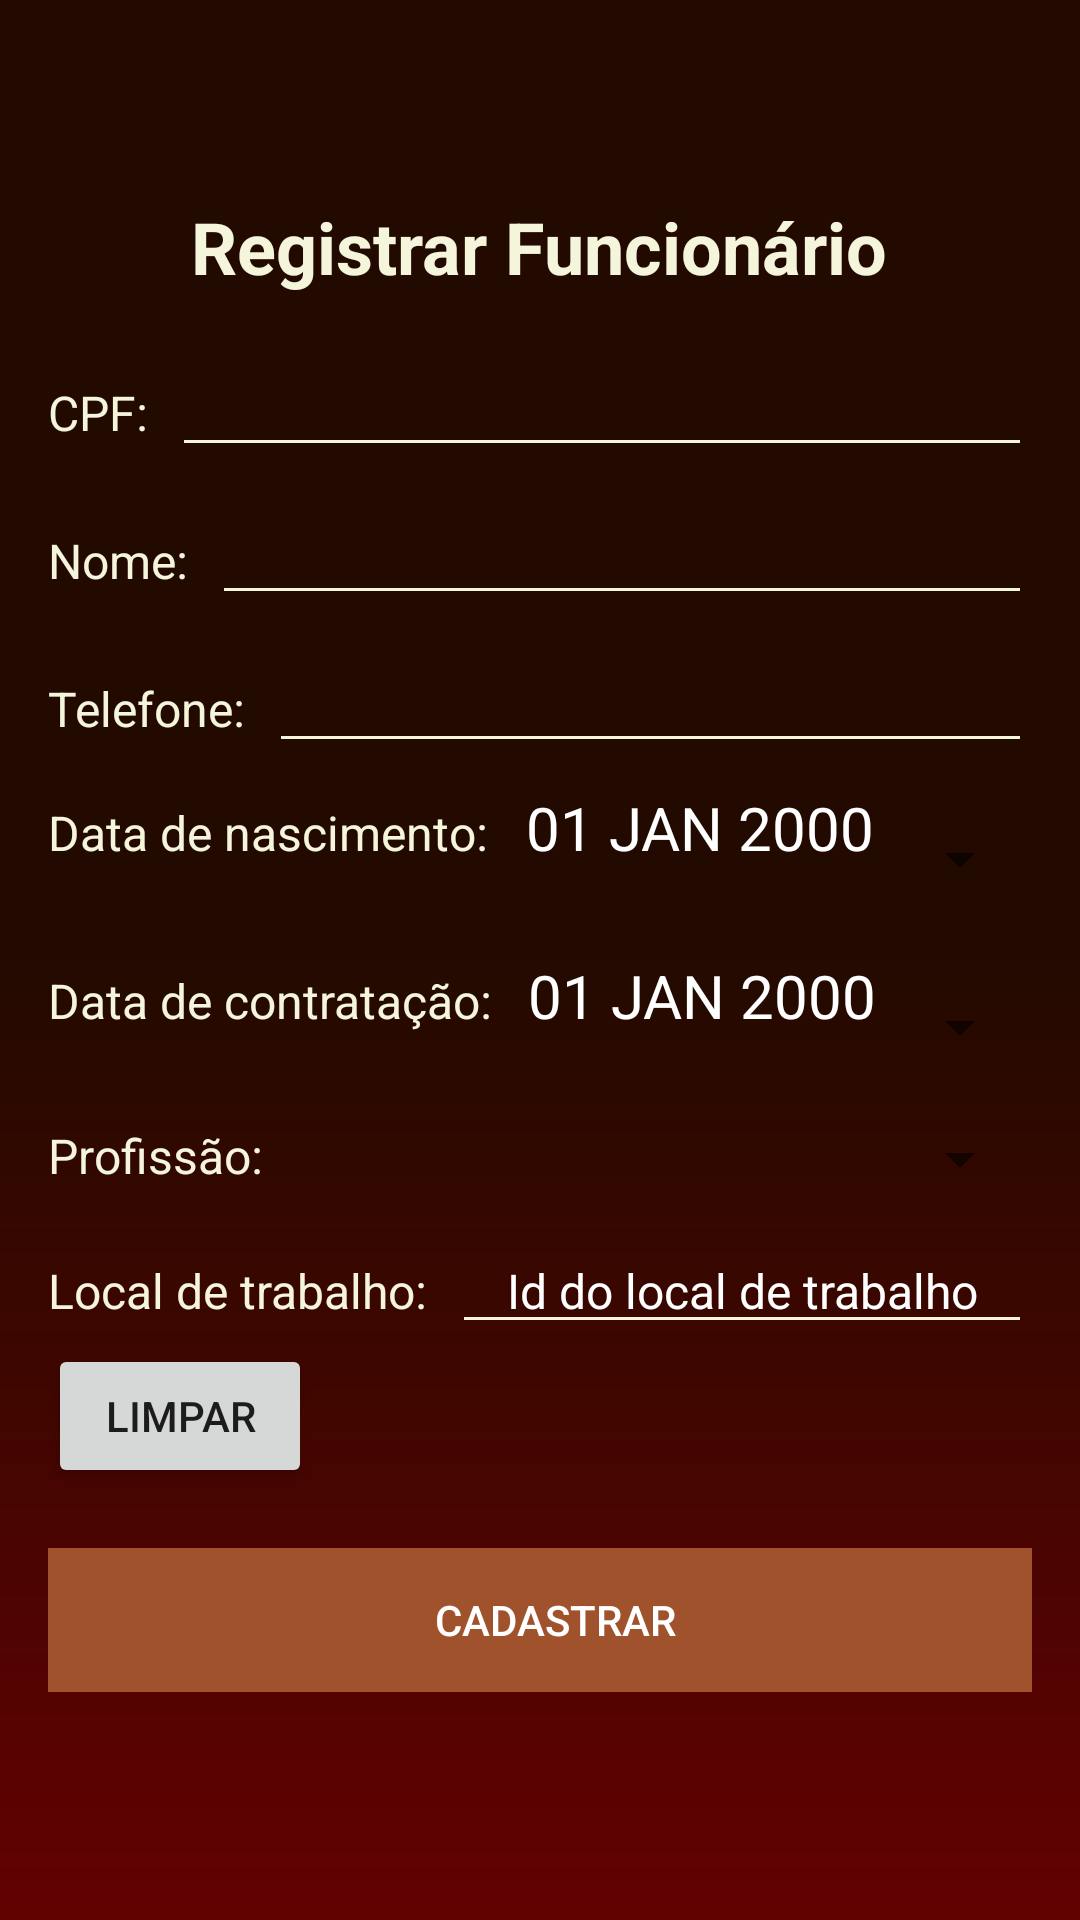

Reconstruct the res/layout file that produces this screen, plus the resources it refers to.
<!-- AndroidManifest.xml: application theme Theme.SCoTL -->
<!-- res/layout/activity_register_employee.xml -->
<?xml version="1.0" encoding="utf-8"?>
<ScrollView xmlns:android="http://schemas.android.com/apk/res/android"
    android:layout_width="match_parent"
    android:layout_height="match_parent"
    android:background="@drawable/gradient">

    <RelativeLayout
        android:layout_width="match_parent"
        android:layout_height="wrap_content">

        <LinearLayout
            android:id="@+id/container"
            android:layout_width="match_parent"
            android:layout_height="wrap_content"
            android:layout_marginTop="50dp"
            android:orientation="vertical"
            android:padding="16dp">

            <TextView
                android:layout_width="wrap_content"
                android:layout_height="wrap_content"
                android:layout_gravity="center_horizontal"
                android:layout_marginBottom="16dp"
                android:text="Registrar Funcionário"
                android:textColor="#F5F5DC"
                android:textSize="24sp"
                android:textStyle="bold" />

            <LinearLayout
                android:layout_width="match_parent"
                android:layout_height="wrap_content"
                android:layout_marginBottom="8dp"
                android:orientation="horizontal">

                <TextView
                    android:layout_width="wrap_content"
                    android:layout_height="wrap_content"
                    android:layout_marginEnd="8dp"
                    android:text="CPF:"
                    android:textColor="#F5F5DC"
                    android:textSize="16sp" />

                <EditText
                    android:id="@+id/system_client_register_employee_cpf_edit_text"
                    android:layout_width="match_parent"
                    android:layout_height="wrap_content"
                    android:backgroundTint="#F5F5DC"
                    android:inputType="number"
                    android:textColor="#F5F5DC"
                    android:textColorHint="#BDB76B" />
            </LinearLayout>

            <LinearLayout
                android:layout_width="match_parent"
                android:layout_height="wrap_content"
                android:layout_marginBottom="8dp"
                android:orientation="horizontal">

                <TextView
                    android:layout_width="wrap_content"
                    android:layout_height="wrap_content"
                    android:layout_marginRight="8dp"
                    android:text="Nome:"
                    android:textColor="#F5F5DC"
                    android:textSize="16sp" />

                <EditText
                    android:id="@+id/system_client_register_employee_name_edit_text"
                    android:layout_width="match_parent"
                    android:layout_height="wrap_content"
                    android:backgroundTint="#F5F5DC"
                    android:inputType="textPersonName"
                    android:textColor="#F5F5DC"
                    android:textColorHint="#BDB76B" />

            </LinearLayout>

            <LinearLayout
                android:layout_width="match_parent"
                android:layout_height="wrap_content"
                android:layout_marginBottom="8dp"
                android:orientation="horizontal">

                <TextView
                    android:layout_width="wrap_content"
                    android:layout_height="wrap_content"
                    android:layout_marginEnd="8dp"
                    android:text="Telefone:"
                    android:textColor="#F5F5DC"
                    android:textSize="16sp" />

                <EditText
                    android:id="@+id/system_client_register_employee_cellphone_edit_text"
                    android:layout_width="match_parent"
                    android:layout_height="wrap_content"
                    android:backgroundTint="#F5F5DC"
                    android:inputType="phone"
                    android:textColor="#F5F5DC"
                    android:textColorHint="#BDB76B" />
            </LinearLayout>

            <LinearLayout
                android:layout_width="match_parent"
                android:layout_height="wrap_content"
                android:layout_marginBottom="8dp"
                android:orientation="horizontal">

                <TextView
                    android:layout_width="wrap_content"
                    android:layout_height="wrap_content"
                    android:layout_marginRight="8dp"
                    android:text="Data de nascimento:"
                    android:textColor="#F5F5DC"
                    android:textSize="16sp" />

                <Button
                    android:id="@+id/system_client_register_employee_pick_date_button"
                    style="?android:spinnerStyle"
                    android:layout_width="match_parent"
                    android:layout_height="wrap_content"
                    android:gravity="center_horizontal"
                    android:text="01 JAN 2000"
                    android:textColor="@color/white"
                    android:textSize="20sp" />
            </LinearLayout>

            <LinearLayout
                android:layout_width="match_parent"
                android:layout_height="wrap_content"
                android:layout_marginBottom="8dp"
                android:orientation="horizontal">

                <TextView
                    android:layout_width="wrap_content"
                    android:layout_height="wrap_content"
                    android:layout_marginRight="8dp"
                    android:text="Data de contratação:"
                    android:textColor="#F5F5DC"
                    android:textSize="16sp" />

                <Button
                    android:id="@+id/system_client_register_employee_pick_hiring_date_button"
                    style="?android:spinnerStyle"
                    android:layout_width="match_parent"
                    android:layout_height="wrap_content"
                    android:gravity="center_horizontal"
                    android:text="01 JAN 2000"
                    android:textColor="@color/white"
                    android:textSize="20sp" />
            </LinearLayout>

            <LinearLayout
                android:layout_width="match_parent"
                android:layout_height="wrap_content"
                android:layout_marginBottom="8dp"
                android:orientation="horizontal">

                <TextView
                    android:layout_width="wrap_content"
                    android:layout_height="wrap_content"
                    android:layout_marginRight="8dp"
                    android:text="Profissão:"
                    android:textColor="#F5F5DC"
                    android:textSize="16sp" />

                <Spinner
                    android:id="@+id/system_client_register_employee_spinner"
                    android:layout_width="match_parent"
                    android:layout_height="wrap_content" />
            </LinearLayout>

            <LinearLayout
                android:layout_width="match_parent"
                android:layout_height="wrap_content"
                android:layout_marginTop="3dp"
                android:background="#00000000">

                <TextView
                    android:id="@+id/system_client_register_employee_work_local_text_view"
                    android:layout_width="wrap_content"
                    android:layout_height="wrap_content"
                    android:layout_marginRight="8dp"
                    android:text="Local de trabalho:"
                    android:textColor="#F5F5DC"
                    android:textSize="16sp"
                    android:visibility="visible" />

                <EditText
                    android:id="@+id/system_client_register_employee_work_local_id_edit_text"
                    android:layout_width="match_parent"
                    android:layout_height="wrap_content"
                    android:backgroundTint="#F5F5DC"
                    android:gravity="center_horizontal"
                    android:hint="Id do local de trabalho"
                    android:inputType="number"
                    android:textColor="#F5F5DC"
                    android:textColorHint="@color/white"
                    android:textSize="16sp"
                    android:visibility="visible" />

            </LinearLayout>

            <Button
                android:id="@+id/system_client_register_employee_clear_button"
                android:layout_width="wrap_content"
                android:layout_height="wrap_content"
                android:text="Limpar" />

            <Button
                android:id="@+id/system_client_register_employee_register_button"
                android:layout_width="match_parent"
                android:layout_height="wrap_content"
                android:layout_below="@+id/container"
                android:layout_marginTop="20dp"
                android:background="#A0522D"
                android:paddingLeft="10dp"
                android:text="@string/cadastrar"
                android:textColor="#FFFFFF" />

        </LinearLayout>
    </RelativeLayout>
</ScrollView>
<!-- resources referenced by this layout -->
<resources>
  <!-- drawable gradient (drawable) -->
  <?xml version="1.0" encoding="utf-8"?>
  <shape xmlns:android="http://schemas.android.com/apk/res/android">
      <gradient
          android:type="linear"
          android:angle="270"
          android:startColor="#230A00"
          android:centerColor="#230A00"
          android:endColor="#630101"
          />
  </shape>
  <string name="cadastrar">CADASTRAR</string>
  <style name="Theme.SCoTL" parent="Theme.MaterialComponents.DayNight.DarkActionBar">
          
          <item name="colorPrimary">@color/purple_500</item>
          <item name="colorPrimaryVariant">@color/purple_700</item>
          <item name="colorOnPrimary">@color/white</item>
          
          <item name="colorSecondary">@color/teal_200</item>
          <item name="colorSecondaryVariant">@color/teal_700</item>
          <item name="colorOnSecondary">@color/black</item>
          
          <item name="android:statusBarColor" tools:targetApi="l">?attr/colorPrimaryVariant</item>
          
      </style>
  <!-- not gathered from this repository: default colours our renderer supplied (Android Studio template values) -->
  <color name="purple_500">#FF6200EE</color>
  <color name="purple_700">#FF3700B3</color>
  <color name="teal_200">#FF03DAC5</color>
  <color name="teal_700">#FF018786</color>
  <color name="black">#FF000000</color>
  <color name="white">#FFFFFFFF</color>
</resources>
